Labelled photos from "dataset", an image-classification folder in HugoC28/ImageRecognition. The possible labels are: cocklebur, foxtail, pigweed, ragweed.

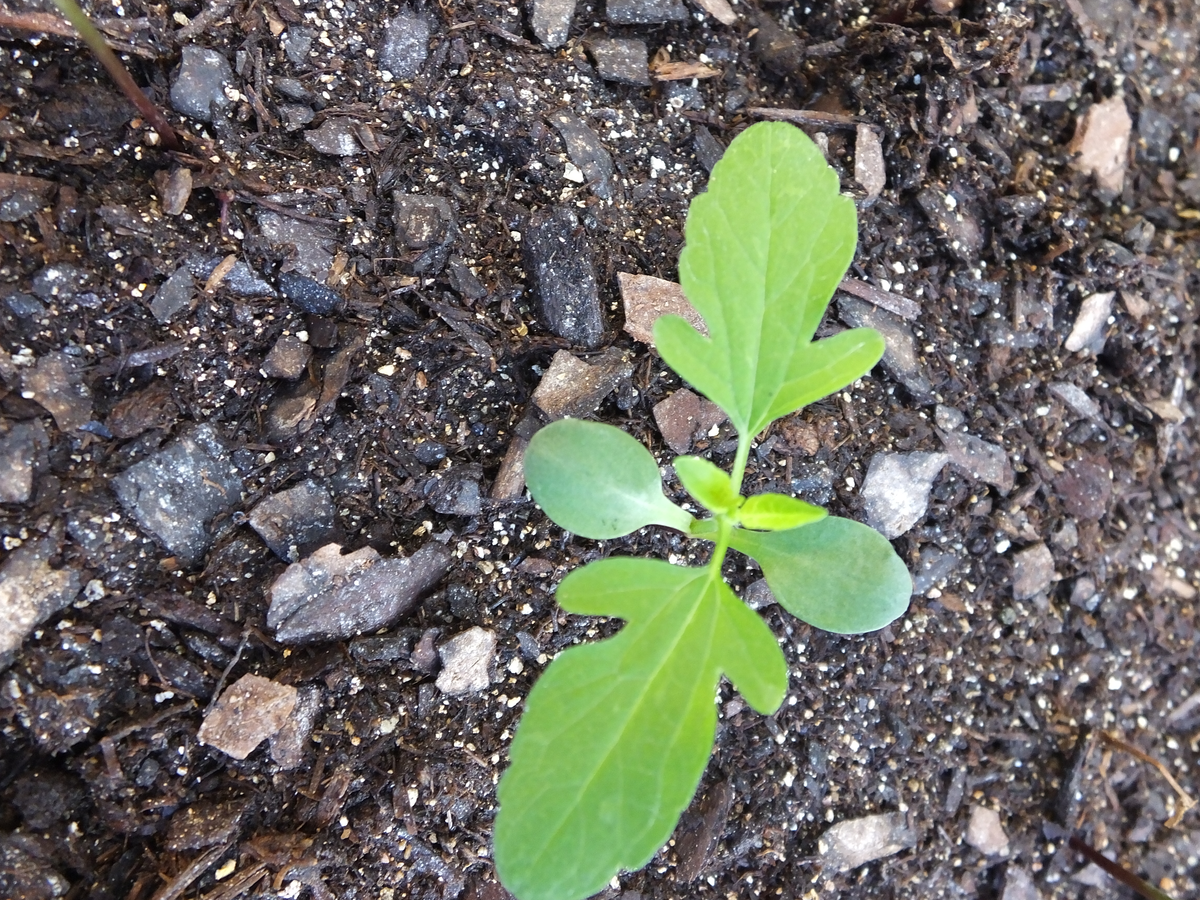
Label: ragweed

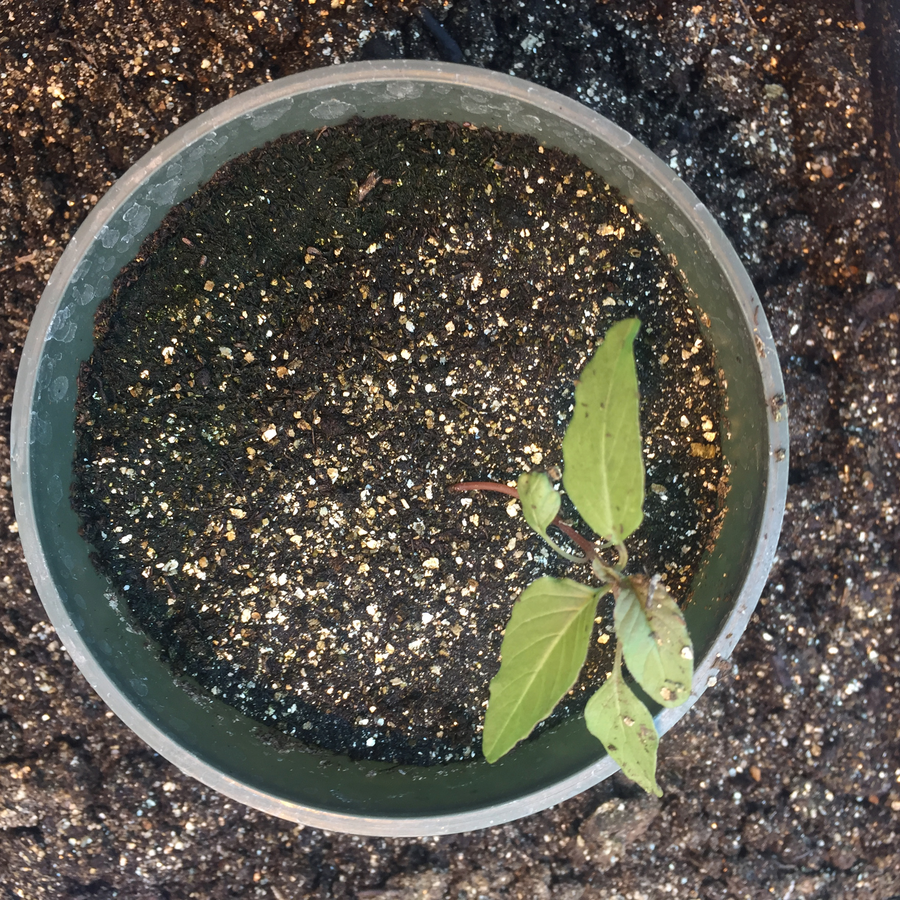
Label: pigweed

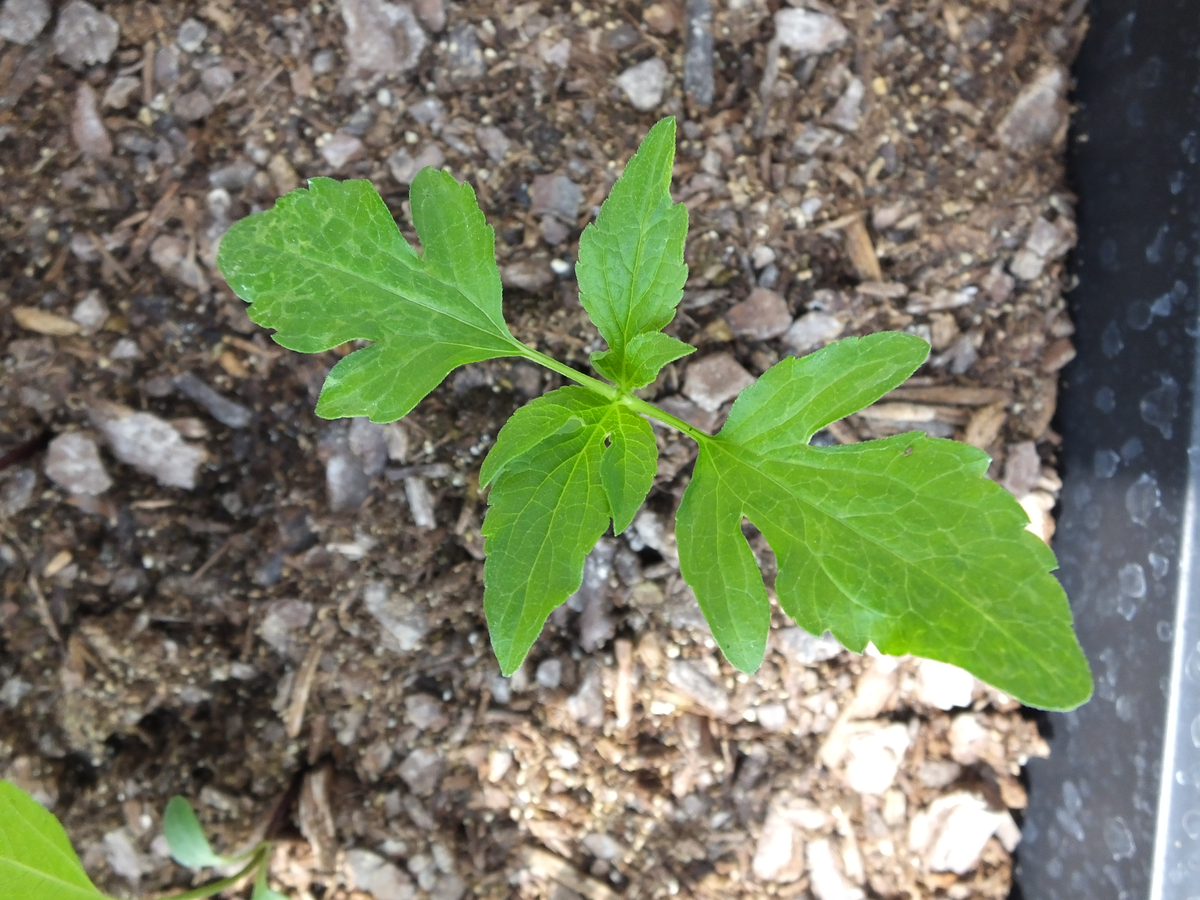
Label: ragweed

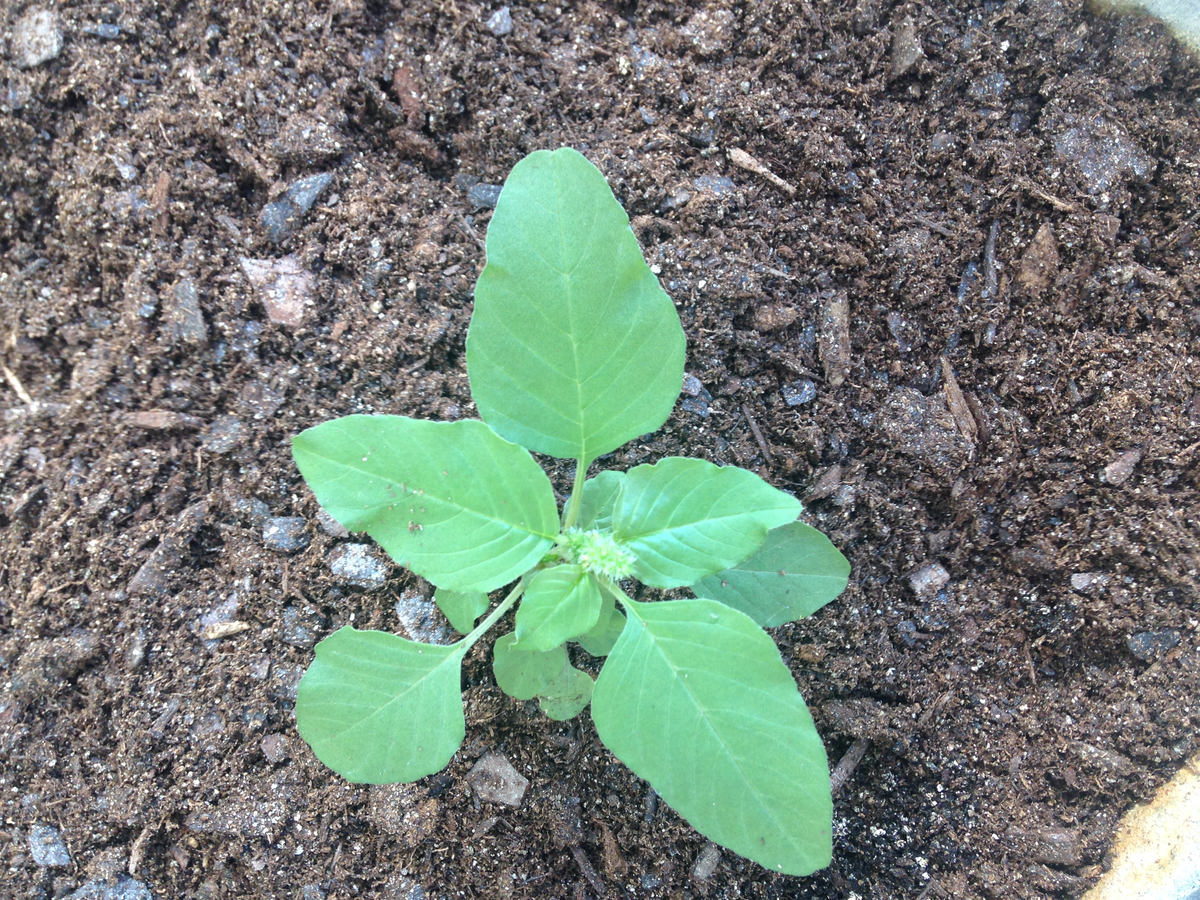
Label: pigweed

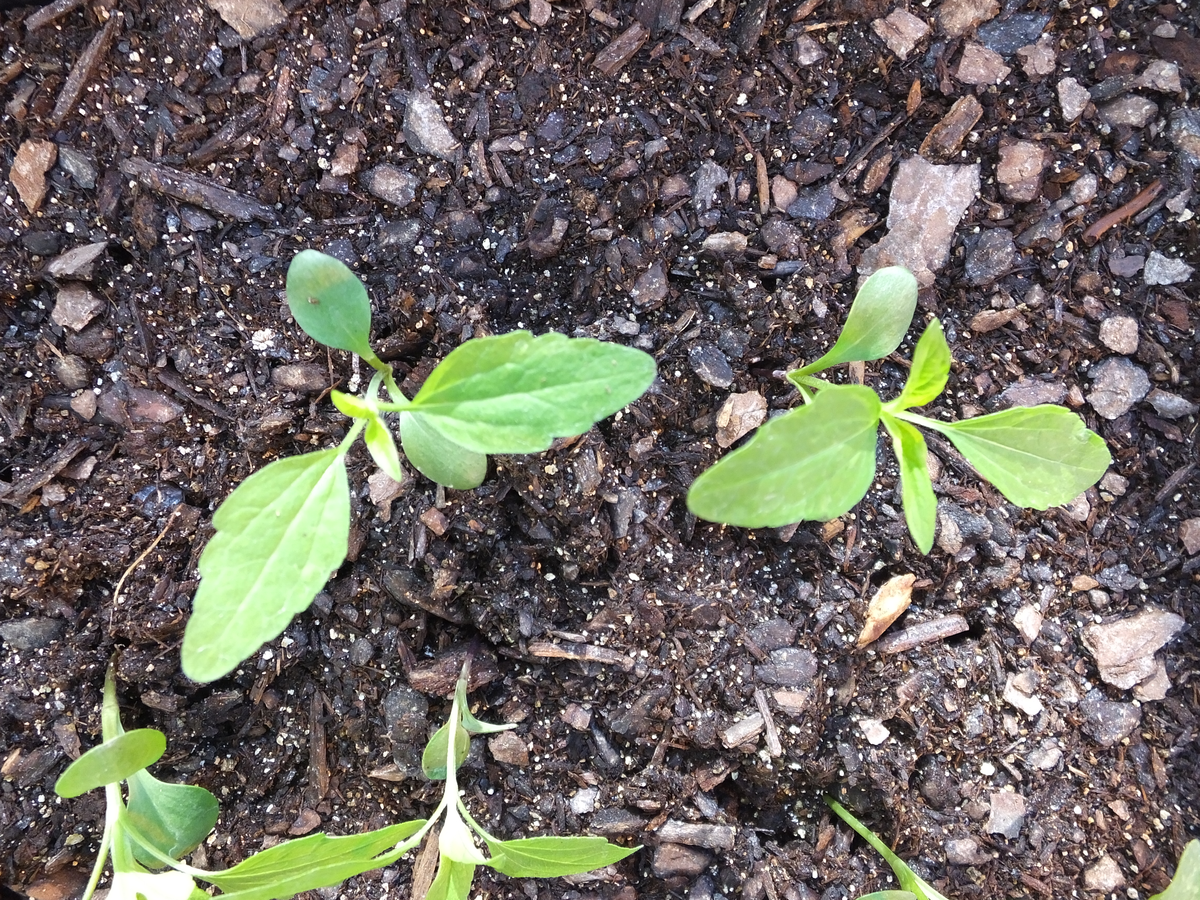
Label: ragweed

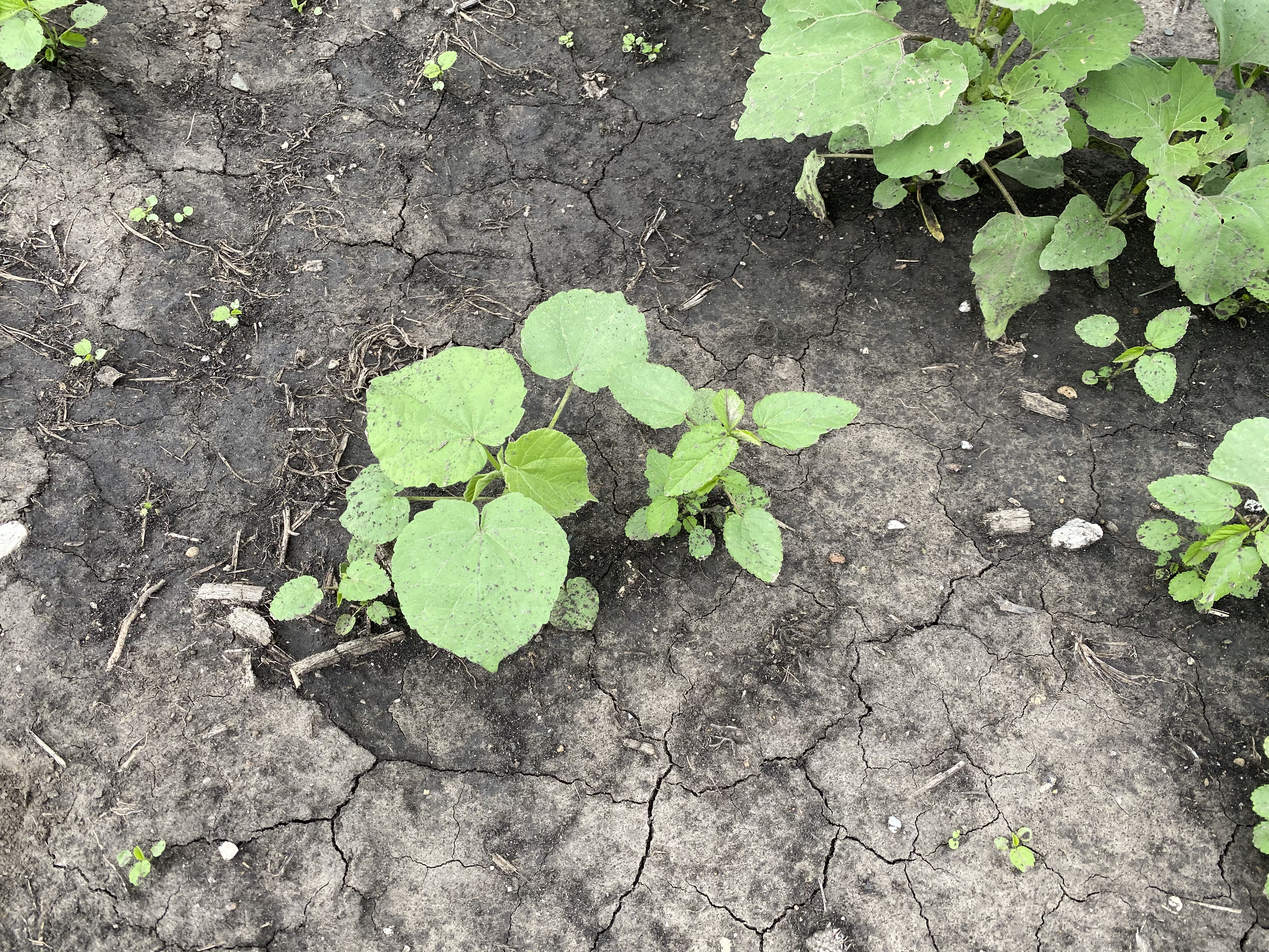
Label: cocklebur
